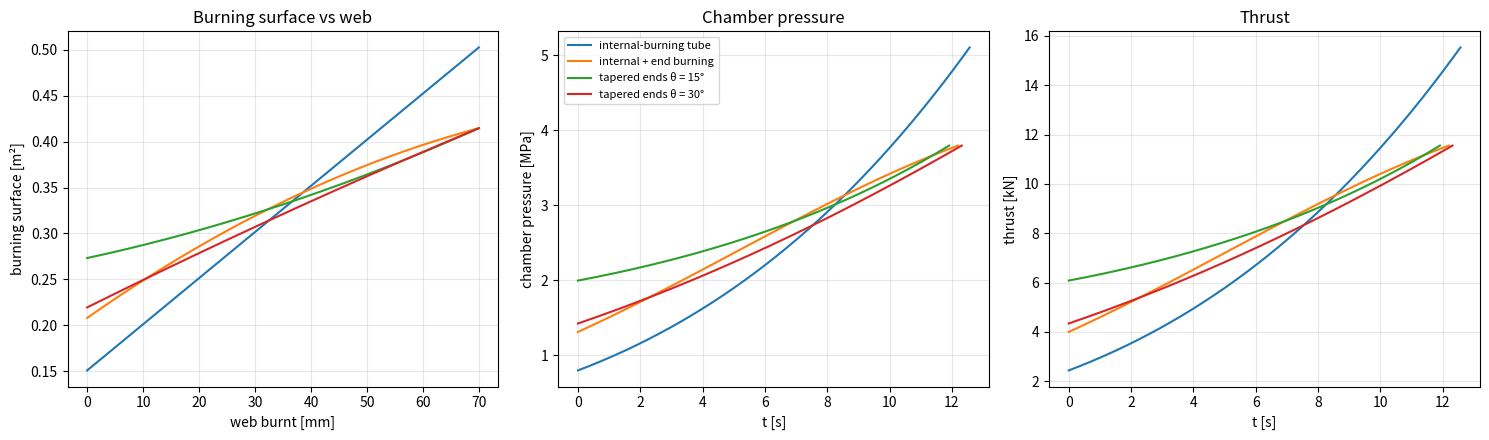

Reproduce this figure in Python. (Note: this script raises an exception after producing the figure.)
"""Internal ballistics of a solid rocket motor with tubular grains: burning-surface evolution,
chamber pressure and thrust history, and the neutrality of the thrust profile.

Grain geometries (all cylindrical, outer radius Ro, length L, inhibited where stated):
  * internal-burning tube           — burns radially outward only
  * internal + end burning          — radial + both ends (regressive ends, progressive bore)
  * tapered-end tube (angle θ)      — bore with conical ends; the taper shifts the balance

Pressure from the steady mass balance  m_dot_gen = m_dot_nozzle:
    rho_p * Ab * r = Pc * At / c*,   with r = a * Pc^n   (Saint-Robert law)
  =>  Pc = (rho_p * a * c* * Ab / At) ** (1 / (1 - n))
Thrust  F = CF * Pc * At.

Follow-up in Python of my 4th-year project (HIAST, 2024), which did this in MATLAB.
"""
import numpy as np, matplotlib
matplotlib.use("Agg")
import matplotlib.pyplot as plt

# propellant (APCP-like) and motor
rho_p, a, n, cstar, CF = 1750.0, 3.3e-5, 0.35, 1550.0, 1.55   # r = a·Pc^n with Pc in Pa, r in m/s
Ro, L, At = 0.10, 0.80, np.pi * 0.025**2                      # grain outer radius, length, throat area [m, m, m²]
Ri0 = 0.03                                                    # initial bore radius

def burn_surface(geom, w, theta=0.0):
    """Burning surface Ab(w) for regressed web w [m]. Returns 0 once burnt out."""
    Ri = Ri0 + w
    if Ri >= Ro: return 0.0
    if geom == "internal":
        return 2 * np.pi * Ri * L
    if geom == "internal_end":
        Leff = L - 2 * w
        return 2 * np.pi * Ri * Leff + 2 * np.pi * (Ro**2 - Ri**2) if Leff > 0 else 0.0
    if geom == "tapered":                                     # conical ends of half-angle theta, burning normal to the surface
        Leff = L - 2 * w
        cone_len = (Ro - Ri) / np.tan(theta) if theta > 0 else 0.0
        cone_len = min(cone_len, Leff / 2)
        slant = cone_len / np.cos(theta)
        r_top = Ri + cone_len * np.tan(theta)
        A_cone = 2 * np.pi * (Ri + r_top) / 2 * slant
        return 2 * np.pi * Ri * max(Leff - 2 * cone_len, 0) + 2 * A_cone
    raise ValueError

def simulate(geom, theta=0.0, dt=1e-3):
    w, t, hist = 0.0, 0.0, []
    while True:
        Ab = burn_surface(geom, w, theta)
        if Ab <= 0: break
        Pc = (rho_p * a * cstar * Ab / At) ** (1 / (1 - n))
        r = a * Pc**n
        hist.append((t, w, Ab, Pc, CF * Pc * At))
        w += r * dt; t += dt
    return np.array(hist)

cases = {"internal-burning tube": simulate("internal"),
         "internal + end burning": simulate("internal_end"),
         "tapered ends θ = 15°": simulate("tapered", np.deg2rad(15)),
         "tapered ends θ = 30°": simulate("tapered", np.deg2rad(30))}

print(f"{'grain':26s} {'burn time':>9s} {'Pc max':>8s} {'Pc mean':>8s} {'neutrality N':>13s} {'total impulse':>14s}")
for name, h in cases.items():
    t, w, Ab, Pc, F = h.T
    N = (Ab.max() - Ab.min()) / Ab.mean()              # neutrality coefficient: 0 = perfectly neutral
    I = np.trapezoid(F, t)
    print(f"{name:26s} {t[-1]:8.2f} s {Pc.max()/1e6:7.2f} MPa {Pc.mean()/1e6:7.2f} MPa {N:13.3f} {I/1e3:11.1f} kN·s")

fig, ax = plt.subplots(1, 3, figsize=(15, 4.5))
for name, h in cases.items():
    t, w, Ab, Pc, F = h.T
    ax[0].plot(w * 1e3, Ab, label=name); ax[1].plot(t, Pc / 1e6, label=name); ax[2].plot(t, F / 1e3, label=name)
ax[0].set_xlabel("web burnt [mm]"); ax[0].set_ylabel("burning surface [m²]"); ax[0].set_title("Burning surface vs web")
ax[1].set_xlabel("t [s]"); ax[1].set_ylabel("chamber pressure [MPa]"); ax[1].set_title("Chamber pressure"); ax[1].legend(fontsize=8)
ax[2].set_xlabel("t [s]"); ax[2].set_ylabel("thrust [kN]"); ax[2].set_title("Thrust")
for a_ in ax: a_.grid(alpha=.3)
plt.tight_layout(); plt.savefig("figures/burnback.png", dpi=130)

# sweep: neutrality vs L/D and taper angle
LDs = np.linspace(2, 8, 13); thetas = np.deg2rad(np.linspace(5, 45, 9)); Nmap = np.zeros((len(thetas), len(LDs)))
L0 = L
for i, th in enumerate(thetas):
    for j, ld in enumerate(LDs):
        L = ld * 2 * Ro; h = simulate("tapered", th, dt=2e-3); Ab = h[:, 2]; Nmap[i, j] = (Ab.max() - Ab.min()) / Ab.mean()
L = L0
plt.figure(figsize=(6.5, 4.5)); cs = plt.contourf(LDs, np.rad2deg(thetas), Nmap, levels=15, cmap="viridis"); plt.colorbar(cs, label="neutrality coefficient N")
plt.xlabel("L/D"); plt.ylabel("taper half-angle θ [°]"); plt.title("Neutrality of tapered-end grains"); plt.tight_layout(); plt.savefig("figures/neutrality_map.png", dpi=130)
